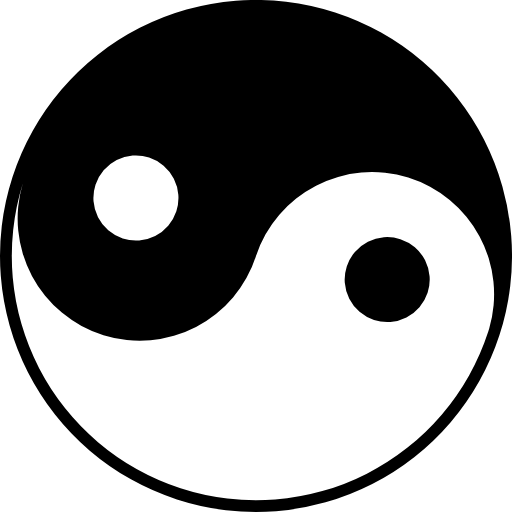
t = 0.00 s
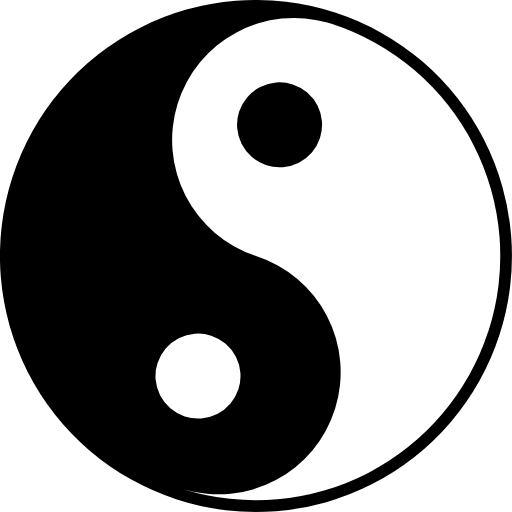
t = 0.60 s
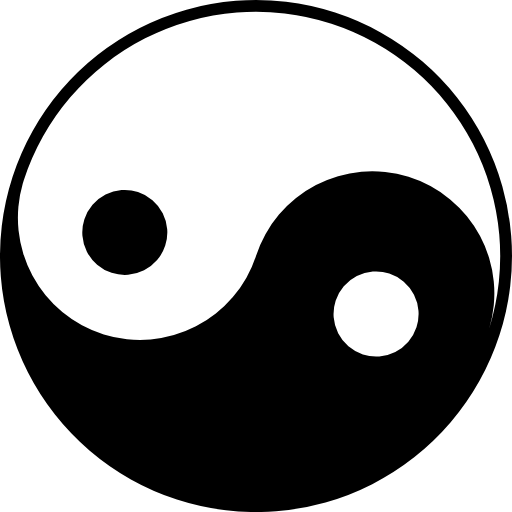
t = 1.20 s
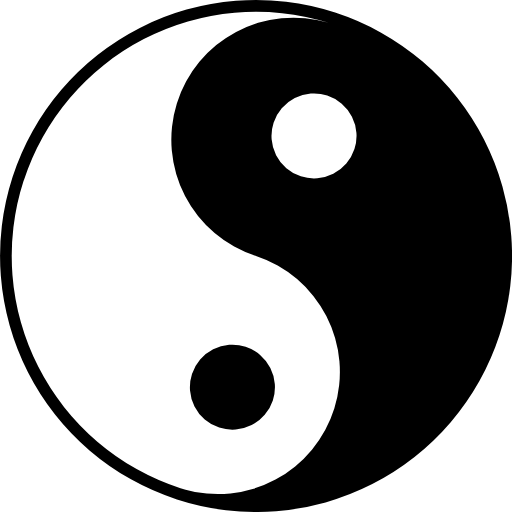
t = 1.80 s

The animated SVG that drew these frames (rendered in a browser with its animation timeline set to each time). Animation: 1 SMIL element (animateTransform=1); one cycle of 2.40 s, repeats indefinitely.

 <svg xmlns:svg="http://www.w3.org/2000/svg" xmlns="http://www.w3.org/2000/svg"
            xmlns:xlink="http://www.w3.org/1999/xlink" version="1.0" width="64px" height="64px" viewBox="0 0 128 128"
            xml:space="preserve">
            <rect x="0" y="0" width="100%" height="100%" fill="none" />
            <circle cx="64" cy="64" r="63.31" fill="none" fill-opacity="0" />
            <g>
                <path
                    d="M3.13 44.22a64 64 0 1 0 80.65-41.1 64 64 0 0 0-80.65 41.1zm34.15-4.83a10.63 10.63 0 1 1-13.4 6.8 10.63 10.63 0 0 1 13.4-6.8zm7.85 82.66A61.06 61.06 0 0 1 5.7 45.86 30.53 30.53 0 0 0 64 64a30.53 30.53 0 0 1 58.3 18.12l.35-1.14-.58 1.9a61.06 61.06 0 0 1-76.94 39.2zM106.9 73.2A10.63 10.63 0 1 0 93.5 80a10.63 10.63 0 0 0 13.4-6.8z"
                    fill="#000000" fill-opacity="1" />
                <animateTransform attributeName="transform" type="rotate" from="0 64 64" to="-360 64 64" dur="2400ms"
                    repeatCount="indefinite"></animateTransform>
            </g>
        </svg>